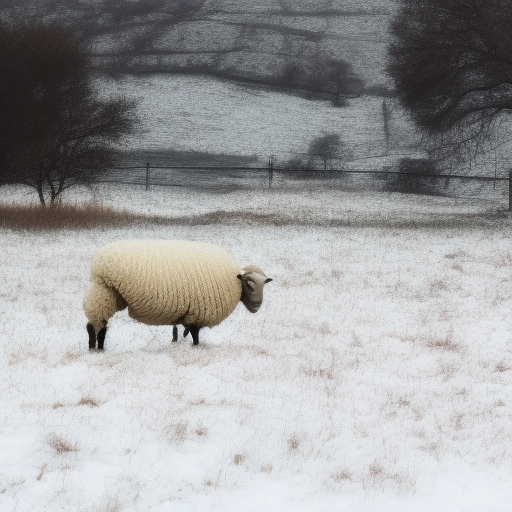
Generation parameters embedded in this image by AUTOMATIC1111 Stable Diffusion web UI or a fork of it (Forge, ...) (PNG 'parameters' text chunk):
a photo of a sheep on a white blanket
Steps: 20, Sampler: Euler a, CFG scale: 7, Seed: 764719079, Size: 512x512, Model hash: 4c86efd062, Model: model